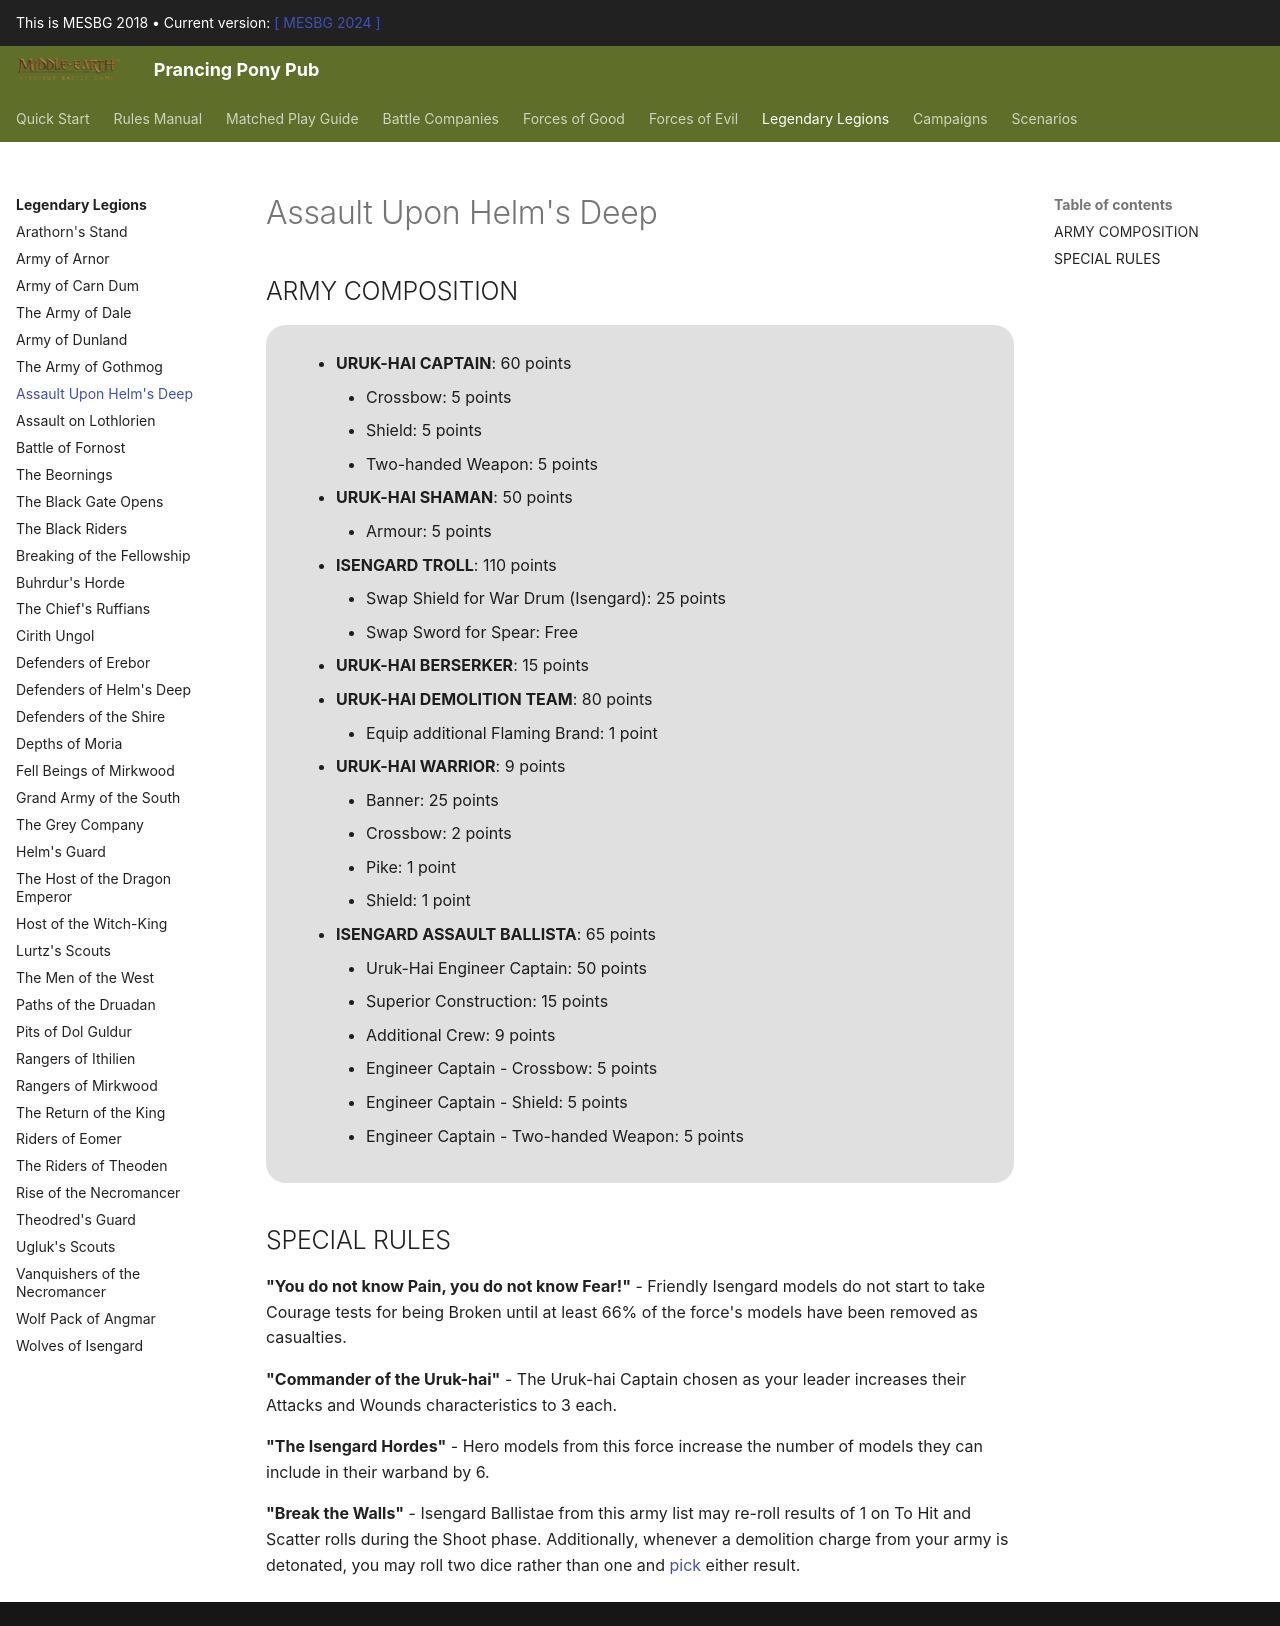

repository: BBBase-EHeresy-PPPub/PPPub · page: mesbg2018/legendary_legions/assault_upon_helms_deep/index.html · generator: mkdocs

## ARMY COMPOSITION

<div class="unitCard" markdown>

- **URUK-HAI CAPTAIN**: 60 points
    - Crossbow: 5 points
    - Shield: 5 points
    - Two-handed Weapon: 5 points
- **URUK-HAI SHAMAN**: 50 points
    - Armour: 5 points
- **ISENGARD TROLL**: 110 points
    - Swap Shield for War Drum (Isengard): 25 points
    - Swap Sword for Spear: Free
- **URUK-HAI BERSERKER**: 15 points
- **URUK-HAI DEMOLITION TEAM**: 80 points
    - Equip additional Flaming Brand: 1 point
- **URUK-HAI WARRIOR**: 9 points
    - Banner: 25 points
    - Crossbow: 2 points
    - Pike: 1 point
    - Shield: 1 point
- **ISENGARD ASSAULT BALLISTA**: 65 points
    - Uruk-Hai Engineer Captain: 50 points
    - Superior Construction: 15 points
    - Additional Crew: 9 points
    - Engineer Captain - Crossbow: 5 points
    - Engineer Captain - Shield: 5 points
    - Engineer Captain - Two-handed Weapon: 5 points
</div>

## SPECIAL RULES

**"You do not know Pain, you do not know Fear!"** - Friendly Isengard models do not start to take Courage tests for being Broken until at least 66% of the force's models have been removed as casualties.

**"Commander of the Uruk-hai"** - The Uruk-hai Captain chosen as your leader increases their Attacks and Wounds characteristics to 3 each.

**"The Isengard Hordes"** - Hero models from this force increase the number of models they can include in their warband by 6.

**"Break the Walls"** - Isengard Ballistae from this army list may re-roll results of 1 on To Hit and Scatter rolls during the Shoot phase. Additionally, whenever a demolition charge from your army is detonated, you may roll two dice rather than one and [pick] either result.
